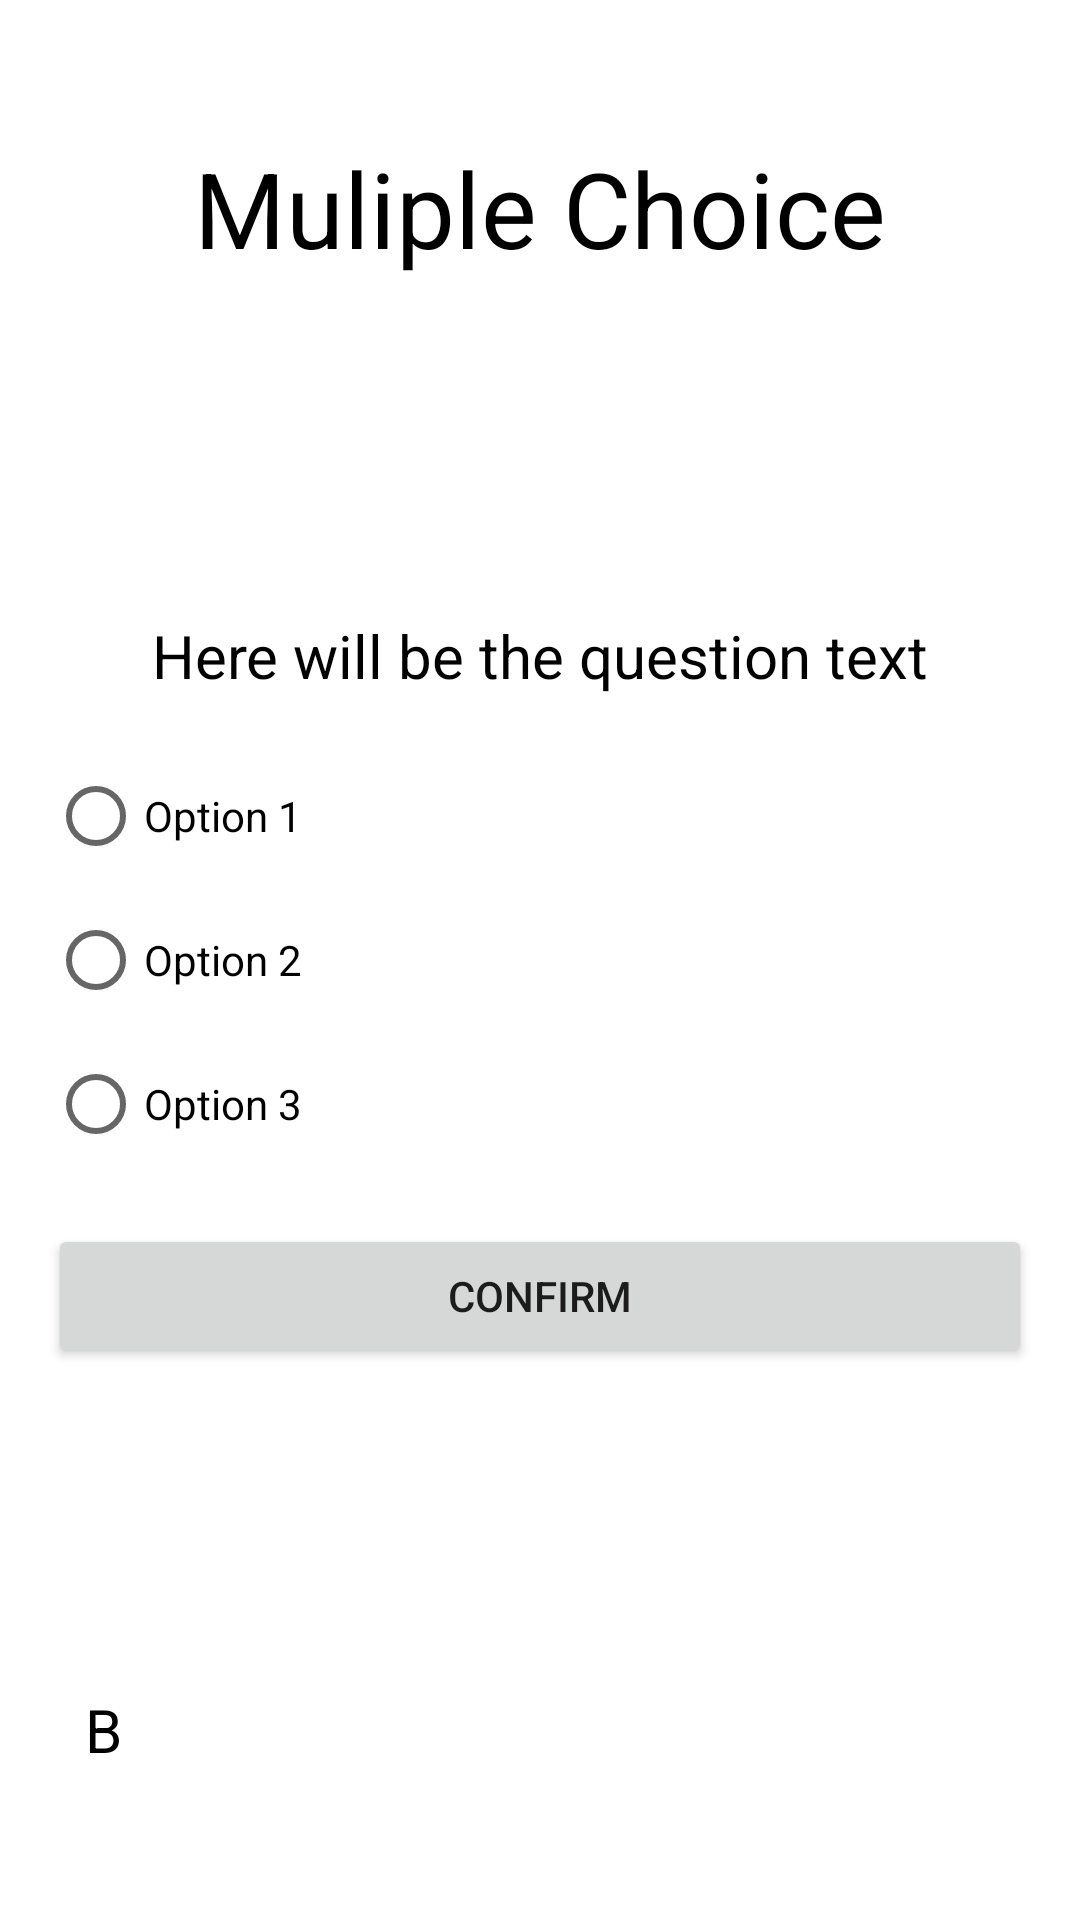

Write the Android layout XML for this screen, with the resource values it uses.
<!-- AndroidManifest.xml: application theme Theme.TreasureHunt_front_end -->
<!-- res/layout/activity_multiple_choice.xml -->
<?xml version="1.0" encoding="utf-8"?>
<RelativeLayout
    xmlns:android="http://schemas.android.com/apk/res/android"
    xmlns:app="http://schemas.android.com/apk/res-auto"
    xmlns:tools="http://schemas.android.com/tools"
    android:layout_width="match_parent"
    android:layout_height="match_parent"
    android:padding="16dp"
    tools:context=".MultipleChoiceActivity">

    <TextView
        android:id="@+id/title"
        android:layout_width="wrap_content"
        android:layout_height="wrap_content"
        android:layout_centerHorizontal="true"
        android:layout_marginTop="30dp"
        android:text="Muliple Choice"
        android:textColor="@android:color/black"
        android:textSize="35sp" />

    <TextView
        android:id="@+id/btnback"
        android:layout_width="116dp"
        android:layout_height="53dp"
        android:layout_alignParentEnd="true"
        android:layout_alignParentBottom="true"
        android:layout_marginEnd="291dp"
        android:layout_marginBottom="20dp"
        android:background="@drawable/button1"
        android:padding="12dp"
        android:text="Back"
        android:textAlignment="center"
        android:textColor="@color/black"
        android:textSize="20dp" />

    <TextView
        android:id="@+id/text_view_question"
        android:layout_width="match_parent"
        android:layout_height="wrap_content"
        android:text="Here will be the question text"
        android:textSize="20sp"
        android:layout_above="@id/radio_group"
        android:layout_marginBottom="16dp"
        android:textAlignment="center"
        android:textColor="@android:color/black"
        />
    <RadioGroup
        android:id="@+id/radio_group"
        android:layout_centerVertical="true"
        android:layout_width="wrap_content"
        android:layout_height="wrap_content" >

        <RadioButton
            android:id="@+id/radio_button1"
            android:layout_width="wrap_content"
            android:layout_height="wrap_content"
            android:text="Option 1"/>

        <RadioButton
            android:id="@+id/radio_button2"
            android:layout_width="wrap_content"
            android:layout_height="wrap_content"
            android:text="Option 2"/>

        <RadioButton
            android:id="@+id/radio_button3"
            android:layout_width="wrap_content"
            android:layout_height="wrap_content"
            android:text="Option 3"/>

    </RadioGroup>

    <Button
        android:id="@+id/button_confirm_next"
        android:layout_width="match_parent"
        android:layout_height="wrap_content"
        android:layout_below="@id/radio_group"
        android:layout_marginTop="16dp"
        android:text="Confirm"
        />


</RelativeLayout>
<!-- resources referenced by this layout -->
<resources>
  <color name="black">#FF000000</color>
  <style name="Theme.TreasureHunt_front_end" parent="Theme.MaterialComponents.DayNight.NoActionBar">
          
          <item name="colorPrimary">@color/purple_500</item>
          <item name="colorPrimaryVariant">@color/purple_700</item>
          <item name="colorOnPrimary">@color/white</item>
          
          <item name="colorSecondary">@color/teal_200</item>
          <item name="colorSecondaryVariant">@color/teal_700</item>
          <item name="colorOnSecondary">@color/black</item>
          
          <item name="android:statusBarColor" tools:targetApi="l">?attr/colorPrimaryVariant</item>
          
      </style>
  <color name="purple_500">#FF6200EE</color>
  <color name="purple_700">#FF3700B3</color>
  <color name="white">#FFFFFFFF</color>
  <color name="teal_200">#FF03DAC5</color>
  <color name="teal_700">#FF018786</color>
</resources>
